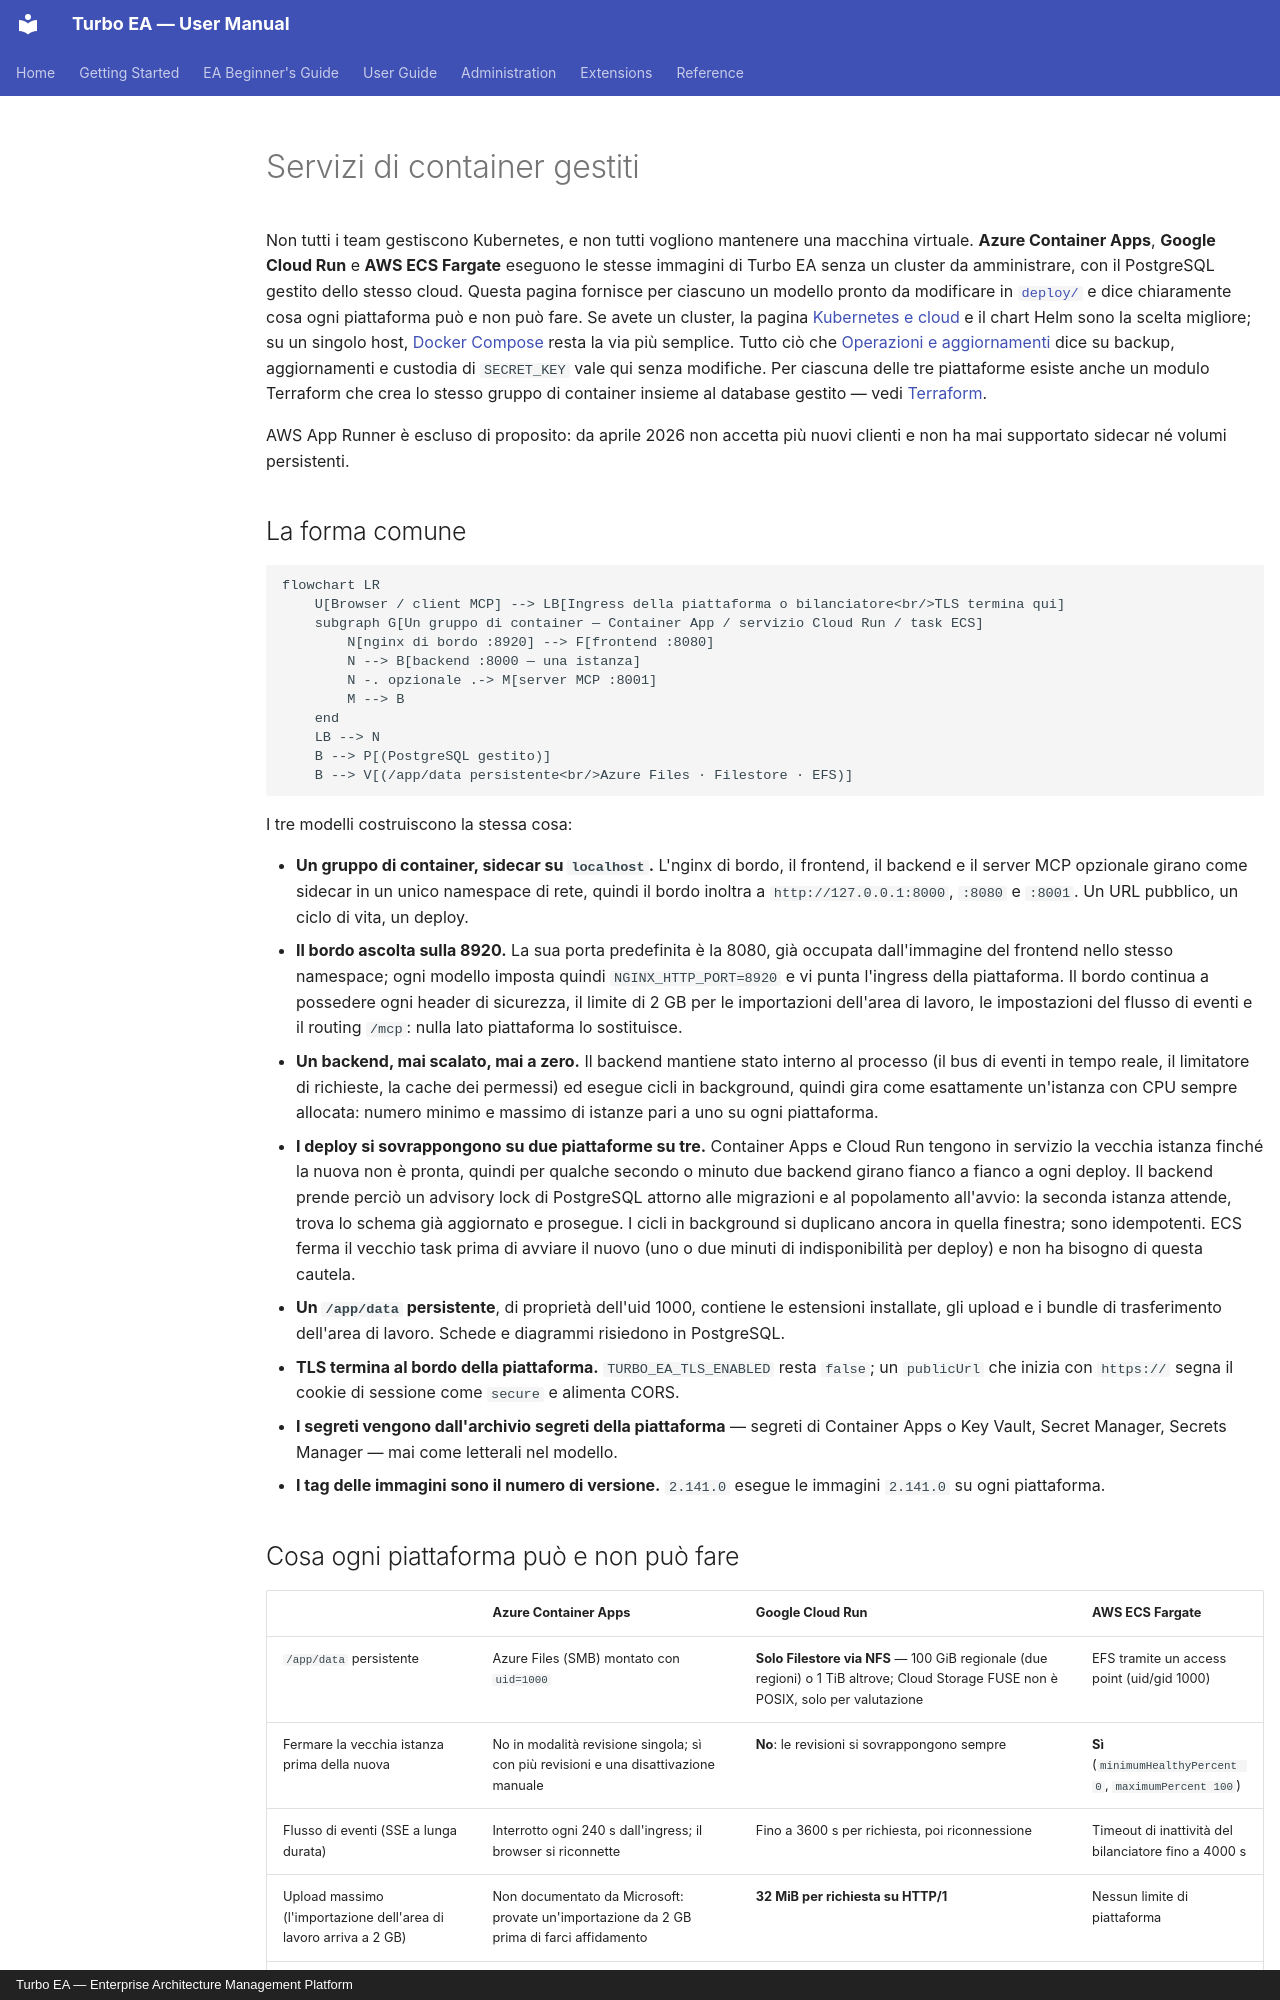

repository: vincentmakes/turbo-ea · page: admin/managed-containers.it/index.html · generator: mkdocs · copyright: Turbo EA — Enterprise Architecture Management Platform

# Servizi di container gestiti

Non tutti i team gestiscono Kubernetes, e non tutti vogliono mantenere una macchina virtuale. **Azure Container Apps**, **Google Cloud Run** e **AWS ECS Fargate** eseguono le stesse immagini di Turbo EA senza un cluster da amministrare, con il PostgreSQL gestito dello stesso cloud. Questa pagina fornisce per ciascuno un modello pronto da modificare in [`deploy/`](https://github.com/vincentmakes/turbo-ea/tree/main/deploy) e dice chiaramente cosa ogni piattaforma può e non può fare. Se avete un cluster, la pagina [Kubernetes e cloud](kubernetes.md) e il chart Helm sono la scelta migliore; su un singolo host, [Docker Compose](../getting-started/setup.md) resta la via più semplice. Tutto ciò che [Operazioni e aggiornamenti](operations.md) dice su backup, aggiornamenti e custodia di `SECRET_KEY` vale qui senza modifiche. Per ciascuna delle tre piattaforme esiste anche un modulo Terraform che crea lo stesso gruppo di container insieme al database gestito — vedi [Terraform](terraform.md).

AWS App Runner è escluso di proposito: da aprile 2026 non accetta più nuovi clienti e non ha mai supportato sidecar né volumi persistenti.

## La forma comune

```mermaid
flowchart LR
    U[Browser / client MCP] --> LB[Ingress della piattaforma o bilanciatore<br/>TLS termina qui]
    subgraph G[Un gruppo di container — Container App / servizio Cloud Run / task ECS]
        N[nginx di bordo :8920] --> F[frontend :8080]
        N --> B[backend :8000 — una istanza]
        N -. opzionale .-> M[server MCP :8001]
        M --> B
    end
    LB --> N
    B --> P[(PostgreSQL gestito)]
    B --> V[(/app/data persistente<br/>Azure Files · Filestore · EFS)]
```

I tre modelli costruiscono la stessa cosa:

- **Un gruppo di container, sidecar su `localhost`.** L'nginx di bordo, il frontend, il backend e il server MCP opzionale girano come sidecar in un unico namespace di rete, quindi il bordo inoltra a `http://127.0.0.1:8000`, `:8080` e `:8001`. Un URL pubblico, un ciclo di vita, un deploy.
- **Il bordo ascolta sulla 8920.** La sua porta predefinita è la 8080, già occupata dall'immagine del frontend nello stesso namespace; ogni modello imposta quindi `NGINX_HTTP_PORT=8920` e vi punta l'ingress della piattaforma. Il bordo continua a possedere ogni header di sicurezza, il limite di 2 GB per le importazioni dell'area di lavoro, le impostazioni del flusso di eventi e il routing `/mcp`: nulla lato piattaforma lo sostituisce.
- **Un backend, mai scalato, mai a zero.** Il backend mantiene stato interno al processo (il bus di eventi in tempo reale, il limitatore di richieste, la cache dei permessi) ed esegue cicli in background, quindi gira come esattamente un'istanza con CPU sempre allocata: numero minimo e massimo di istanze pari a uno su ogni piattaforma.
- **I deploy si sovrappongono su due piattaforme su tre.** Container Apps e Cloud Run tengono in servizio la vecchia istanza finché la nuova non è pronta, quindi per qualche secondo o minuto due backend girano fianco a fianco a ogni deploy. Il backend prende perciò un advisory lock di PostgreSQL attorno alle migrazioni e al popolamento all'avvio: la seconda istanza attende, trova lo schema già aggiornato e prosegue. I cicli in background si duplicano ancora in quella finestra; sono idempotenti. ECS ferma il vecchio task prima di avviare il nuovo (uno o due minuti di indisponibilità per deploy) e non ha bisogno di questa cautela.
- **Un `/app/data` persistente**, di proprietà dell'uid 1000, contiene le estensioni installate, gli upload e i bundle di trasferimento dell'area di lavoro. Schede e diagrammi risiedono in PostgreSQL.
- **TLS termina al bordo della piattaforma.** `TURBO_EA_TLS_ENABLED` resta `false`; un `publicUrl` che inizia con `https://` segna il cookie di sessione come `secure` e alimenta CORS.
- **I segreti vengono dall'archivio segreti della piattaforma** — segreti di Container Apps o Key Vault, Secret Manager, Secrets Manager — mai come letterali nel modello.
- **I tag delle immagini sono il numero di versione.** `2.141.0` esegue le immagini `2.141.0` su ogni piattaforma.
